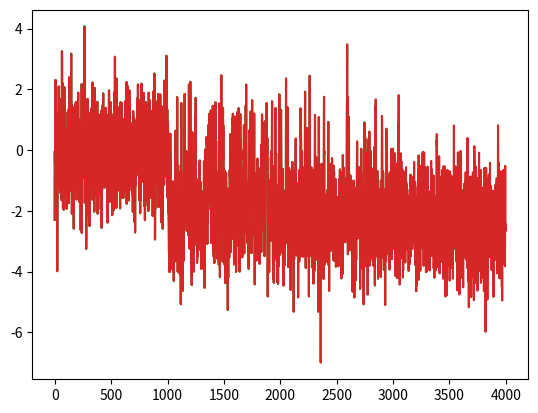

Generate this figure with matplotlib:
import matplotlib.pyplot as plt
import numpy as np
from math import exp, log

# constants
theta = 5
sigma = 0.6
heta = 0.5
c_min = 0.1
c_max = 1

# variable = 0.1 phase A, 0.55 phase B, 0.75 1.05 phase C
c_0s = [0.1, 0.55, 0.75, 1.05]


def next_error(current_error):
    return heta * current_error + np.sqrt(1 - heta ** 2) * np.random.normal(0, 1)


def g(conso):
    return c_min + (c_max - c_min) / (1 + exp(2 * theta * (c_0 - conso)))


def next_conso(current_conso, current_error):
    return exp(next_error(current_error)) * g(current_conso), next_error(current_error)


# How do I define those ???
zeta_0 = 0

current_error = zeta_0

iterations = range(1000)
consos = []

for c_0 in c_0s:
    current_conso = c_0
    for _ in iterations:
        print(current_conso, current_error)
        consos.append(log(current_conso))
        current_conso, current_error = next_conso(current_conso, current_error)

    plt.plot(consos)
    plt.show()
